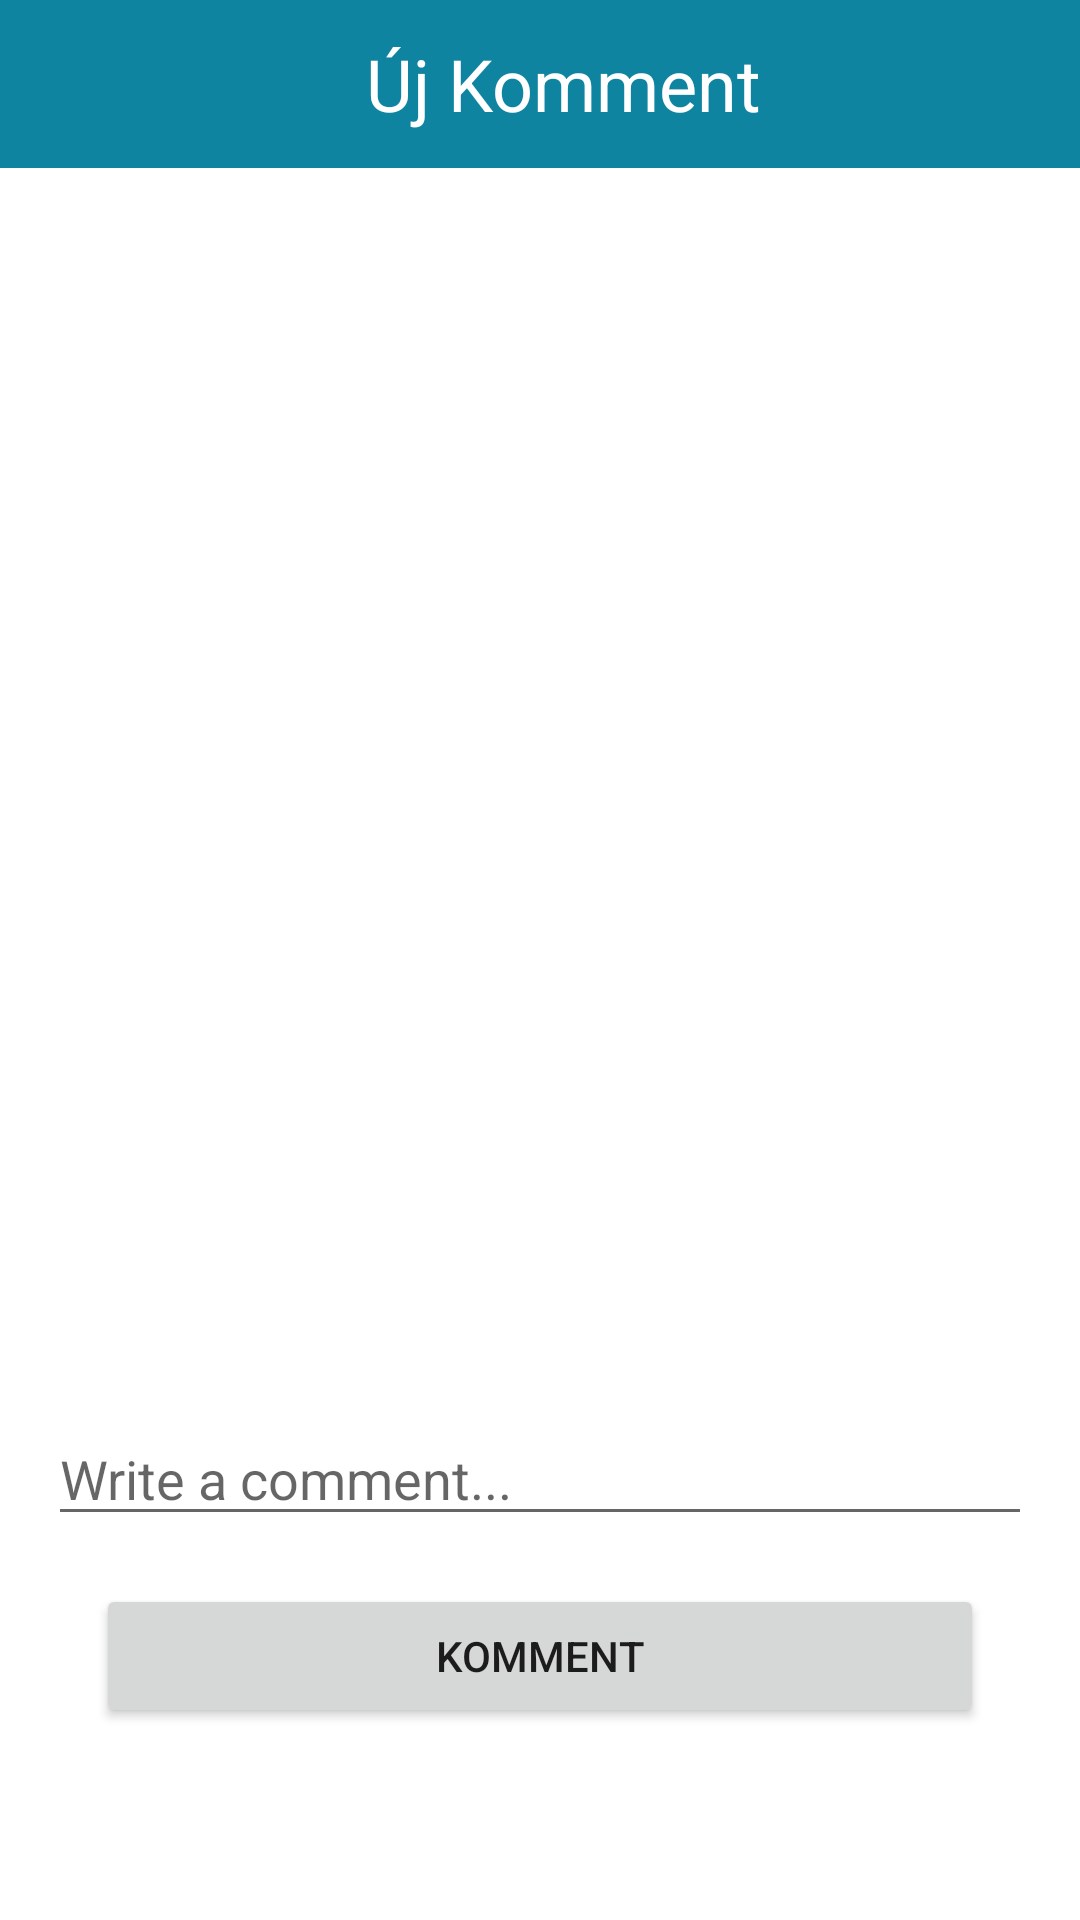

Android layout source for this screen:
<!-- AndroidManifest.xml: application theme AppTheme -->
<!-- res/layout/fragment_add_new_comment.xml -->
<?xml version="1.0" encoding="utf-8"?>
<androidx.constraintlayout.widget.ConstraintLayout xmlns:android="http://schemas.android.com/apk/res/android"
    xmlns:app="http://schemas.android.com/apk/res-auto"
    xmlns:tools="http://schemas.android.com/tools"
    android:layout_width="match_parent"
    android:layout_height="match_parent"
    android:paddingBottom="?attr/actionBarSize">

    <androidx.appcompat.widget.Toolbar
        android:id="@+id/addNewCommentToolbar"
        android:layout_width="match_parent"
        android:layout_height="wrap_content"
        android:background="@color/blue"
        app:layout_constraintStart_toStartOf="parent"
        app:layout_constraintTop_toTopOf="parent">

        <androidx.constraintlayout.widget.ConstraintLayout
            android:layout_width="match_parent"
            android:layout_height="match_parent">

            <ImageView
                android:id="@+id/addNewCommentBackButton"
                android:layout_width="24dp"
                android:layout_height="24dp"
                android:layout_marginEnd="@dimen/margin_small"
                android:src="@drawable/icon_back"
                app:layout_constraintBottom_toBottomOf="parent"
                app:layout_constraintStart_toStartOf="parent"
                app:layout_constraintTop_toTopOf="parent"
                app:tint="@color/white"
                tools:ignore="ContentDescription" />

            <TextView
                android:id="@+id/addNewCommentTitle"
                android:layout_width="wrap_content"
                android:layout_height="wrap_content"
                android:text="@string/add_new_comment_page_title"
                android:textColor="@color/white"
                android:textSize="24sp"
                app:layout_constraintBottom_toBottomOf="parent"
                app:layout_constraintEnd_toEndOf="parent"
                app:layout_constraintStart_toStartOf="parent"
                app:layout_constraintTop_toTopOf="parent" />
        </androidx.constraintlayout.widget.ConstraintLayout>
    </androidx.appcompat.widget.Toolbar>

    <EditText
        android:id="@+id/commentEditText"
        android:layout_width="0dp"
        android:layout_height="wrap_content"
        android:layout_marginBottom="16dp"
        android:layout_marginEnd="16dp"
        android:layout_marginStart="16dp"
        android:layout_marginTop="16dp"
        android:hint="@string/write_a_comment"
        android:inputType="textMultiLine"
        android:importantForAutofill="no"
        android:lines="5"
        android:maxLines="8"
        android:minLines="1"
        android:gravity="top|start"
        app:layout_constraintBottom_toTopOf="@+id/addNewCommentSendButton"
        app:layout_constraintEnd_toEndOf="parent"
        app:layout_constraintStart_toStartOf="parent"
        app:layout_constraintTop_toBottomOf="@id/addNewCommentToolbar"
        app:layout_constraintVertical_bias="1.0" />

    <Button
        android:id="@+id/addNewCommentSendButton"
        android:layout_width="match_parent"
        android:layout_height="wrap_content"
        android:layout_marginBottom="8dp"
        android:layout_marginEnd="32dp"
        android:layout_marginStart="32dp"
        android:text="@string/comment"
        app:layout_constraintBottom_toTopOf="@id/textViewCommentFailed"
        app:layout_constraintEnd_toEndOf="parent"
        app:layout_constraintStart_toStartOf="parent" />

    <TextView
        android:id="@+id/textViewCommentFailed"
        android:layout_width="match_parent"
        android:layout_height="wrap_content"
        android:layout_marginBottom="32dp"
        android:layout_marginEnd="32dp"
        android:layout_marginStart="32dp"
        android:shadowColor="@color/colorAccent"
        android:text="@string/comment_fragment_something_went_wrong"
        android:textAlignment="center"
        android:textColor="@color/colorAccent"
        android:visibility="gone"
        app:layout_constraintBottom_toBottomOf="parent"
        app:layout_constraintEnd_toEndOf="parent"
        app:layout_constraintStart_toStartOf="parent" />

    <ProgressBar
        android:id="@+id/addNewCommentProgressBar"
        android:layout_width="200dp"
        android:layout_height="200dp"
        android:indeterminateTint="@color/lightGray"
        android:visibility="gone"
        app:layout_constraintBottom_toBottomOf="parent"
        app:layout_constraintEnd_toEndOf="parent"
        app:layout_constraintStart_toStartOf="parent"
        app:layout_constraintTop_toBottomOf="@id/addNewCommentToolbar"/>

</androidx.constraintlayout.widget.ConstraintLayout>
<!-- resources referenced by this layout -->
<resources>
  <color name="blue">#0E84A0</color>
  <color name="colorAccent">#950202</color>
  <color name="lightGray">#B3B3B3</color>
  <color name="white">#ffffff</color>
  <dimen name="margin_small">8dp</dimen>
  <string name="add_new_comment_page_title">Új Komment</string>
  <string name="comment">Komment</string>
  <string name="comment_fragment_something_went_wrong">Hiba történt, kérlek próbáld újra</string>
  <string name="write_a_comment">Write a comment...</string>
  <style name="AppTheme" parent="Theme.MaterialComponents.DayNight.NoActionBar">
          
          <item name="colorPrimary">@color/colorPrimary</item>
          <item name="colorPrimaryDark">@color/colorPrimaryDark</item>
          <item name="colorAccent">@color/colorAccent</item>
      </style>
  <color name="colorPrimary">#1092B1</color>
  <color name="colorPrimaryDark">#09475C</color>
</resources>
